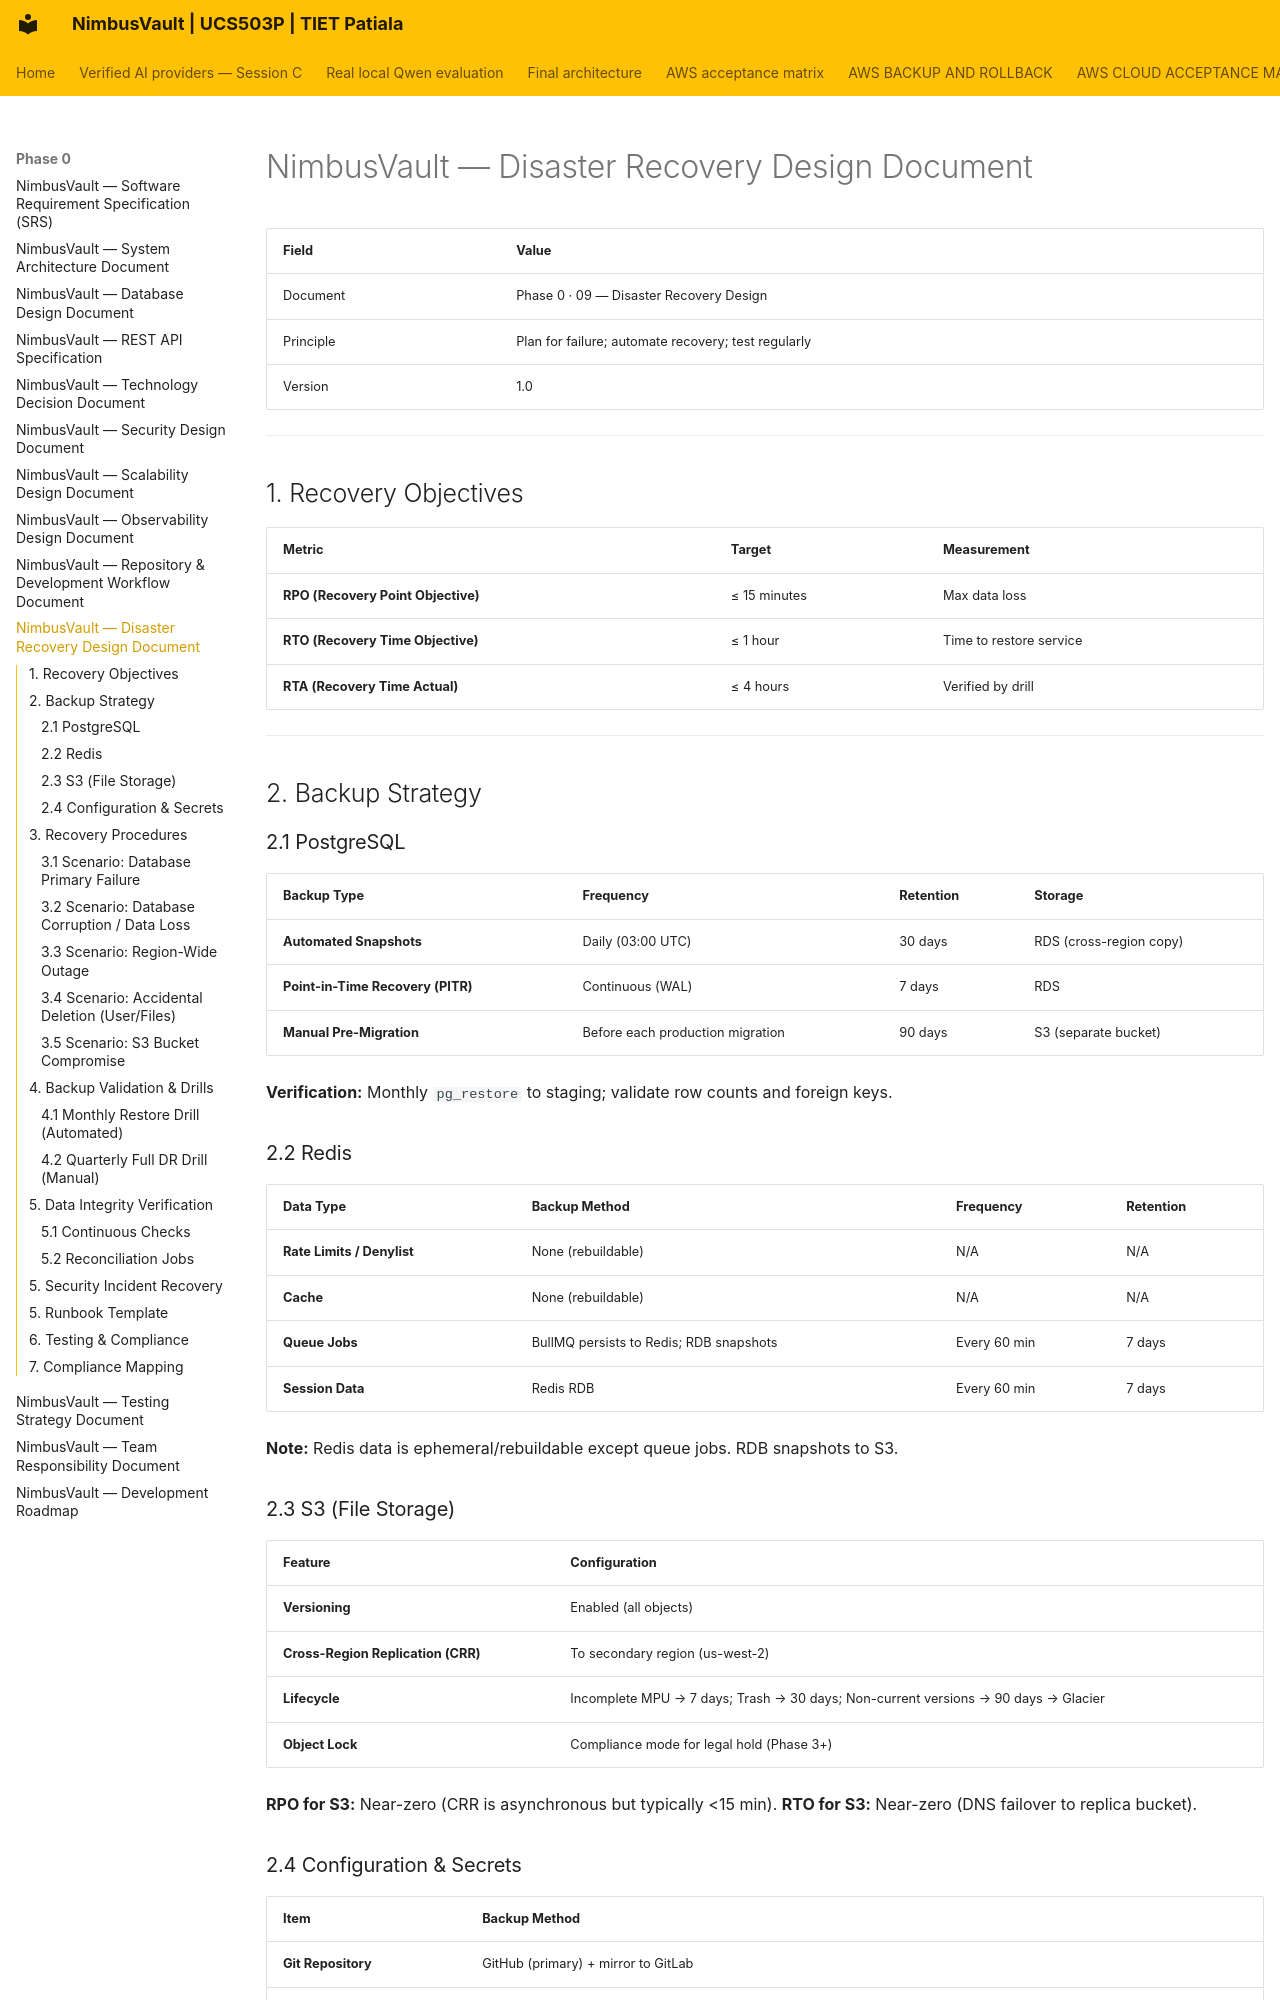

repository: JainMehul05/NimbusVault- · page: phase-0/09-DisasterRecovery/index.html · generator: mkdocs

# NimbusVault — Disaster Recovery Design Document

| Field | Value |
|---|---|
| Document | Phase 0 · 09 — Disaster Recovery Design |
| Principle | Plan for failure; automate recovery; test regularly |
| Version | 1.0 |

---

## 1. Recovery Objectives

| Metric | Target | Measurement |
|---|---|---|
| **RPO (Recovery Point Objective)** | ≤ 15 minutes | Max data loss |
| **RTO (Recovery Time Objective)** | ≤ 1 hour | Time to restore service |
| **RTA (Recovery Time Actual)** | ≤ 4 hours | Verified by drill |

---

## 2. Backup Strategy

### 2.1 PostgreSQL

| Backup Type | Frequency | Retention | Storage |
|---|---|---|---|
| **Automated Snapshots** | Daily (03:00 UTC) | 30 days | RDS (cross-region copy) |
| **Point-in-Time Recovery (PITR)** | Continuous (WAL) | 7 days | RDS |
| **Manual Pre-Migration** | Before each production migration | 90 days | S3 (separate bucket) |

**Verification:** Monthly `pg_restore` to staging; validate row counts and foreign keys.

### 2.2 Redis

| Data Type | Backup Method | Frequency | Retention |
|---|---|---|---|
| **Rate Limits / Denylist** | None (rebuildable) | N/A | N/A |
| **Cache** | None (rebuildable) | N/A | N/A |
| **Queue Jobs** | BullMQ persists to Redis; RDB snapshots | Every 60 min | 7 days |
| **Session Data** | Redis RDB | Every 60 min | 7 days |

**Note:** Redis data is ephemeral/rebuildable except queue jobs. RDB snapshots to S3.

### 2.3 S3 (File Storage)

| Feature | Configuration |
|---|---|
| **Versioning** | Enabled (all objects) |
| **Cross-Region Replication (CRR)** | To secondary region (us-west-2) |
| **Lifecycle** | Incomplete MPU → 7 days; Trash → 30 days; Non-current versions → 90 days → Glacier |
| **Object Lock** | Compliance mode for legal hold (Phase 3+) |

**RPO for S3:** Near-zero (CRR is asynchronous but typically <15 min).
**RTO for S3:** Near-zero (DNS failover to replica bucket).

### 2.4 Configuration & Secrets

| Item | Backup Method |
|---|---|
| **Git Repository** | GitHub (primary) + mirror to GitLab |
| **Docker Images** | ECR / Docker Hub (immutable tags) |
| **Secrets** | AWS Secrets Manager (automatic rotation) + encrypted `.env.example` in repo |
| **IAM Policies** | AWS Config snapshots daily |

---

## 3. Recovery Procedures
